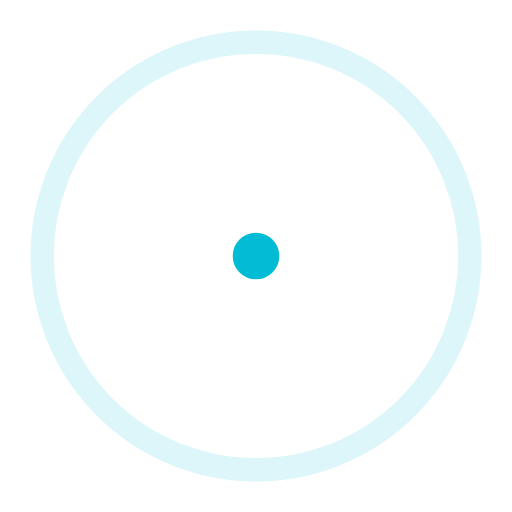
t = 0.00 s
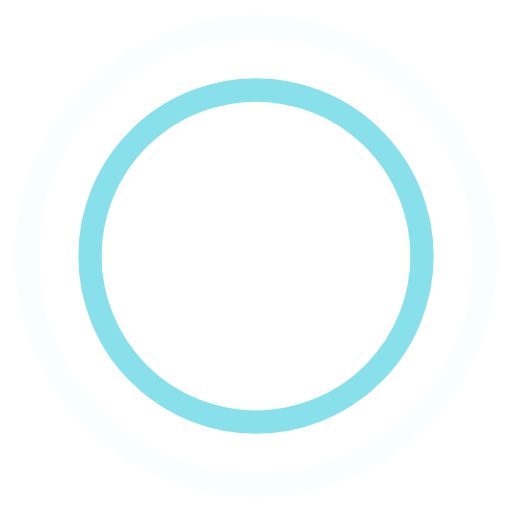
t = 0.45 s
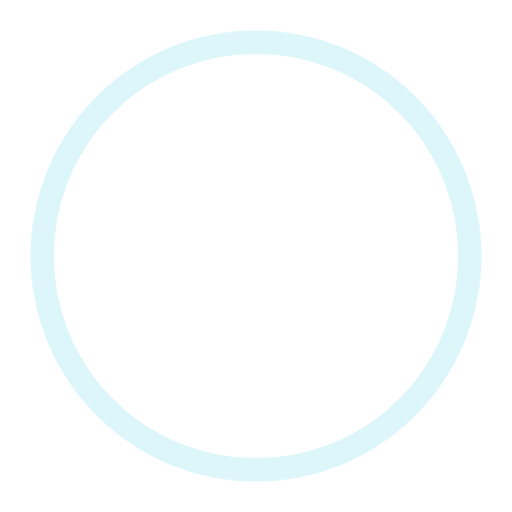
t = 0.90 s
t = 1.35 s: frame unchanged from t = 0.45 s, image omitted

The animated SVG that drew these frames (rendered in a browser with its animation timeline set to each time). Animation: 4 SMIL elements (animate=4); one cycle of 1.80 s, repeats indefinitely.

<!-- By Sam Herbert (@sherb), for everyone. More @ http://goo.gl/7AJzbL -->
<svg width="44" height="44" viewBox="0 0 44 44" xmlns="http://www.w3.org/2000/svg" stroke="#01BCD4">
    <g fill="none" fill-rule="evenodd" stroke-width="2">
        <circle cx="22" cy="22" r="1">
            <animate attributeName="r"
                begin="0s" dur="1.8s"
                values="1; 20"
                calcMode="spline"
                keyTimes="0; 1"
                keySplines="0.165, 0.84, 0.44, 1"
                repeatCount="indefinite" />
            <animate attributeName="stroke-opacity"
                begin="0s" dur="1.8s"
                values="1; 0"
                calcMode="spline"
                keyTimes="0; 1"
                keySplines="0.3, 0.61, 0.355, 1"
                repeatCount="indefinite" />
        </circle>
        <circle cx="22" cy="22" r="1">
            <animate attributeName="r"
                begin="-0.9s" dur="1.8s"
                values="1; 20"
                calcMode="spline"
                keyTimes="0; 1"
                keySplines="0.165, 0.84, 0.44, 1"
                repeatCount="indefinite" />
            <animate attributeName="stroke-opacity"
                begin="-0.9s" dur="1.8s"
                values="1; 0"
                calcMode="spline"
                keyTimes="0; 1"
                keySplines="0.3, 0.61, 0.355, 1"
                repeatCount="indefinite" />
        </circle>
    </g>
</svg>
